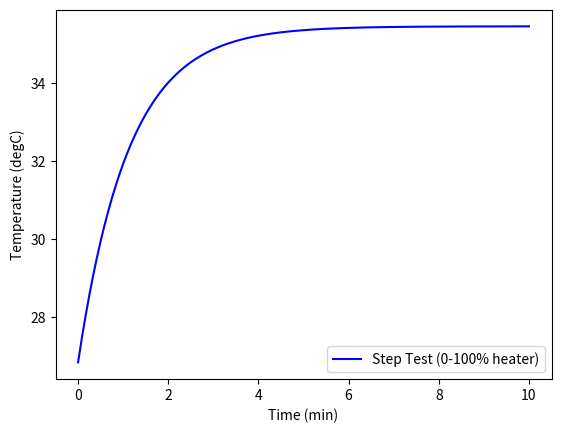

Recreate this plot in Python.
import numpy as np
import matplotlib.pyplot as plt
from scipy.integrate import odeint

# define energy balance model
def heat(x,t,Q):
    # Parameters
    
    #Box dimensions:
    L = .226   #m
    H = .18  #m
    W = .16  #m
    Atot = (2*W*H + 2*L*W + 2*L*H) #m^2
    Aexposed = Atot - L*W          #m^2
    thickness = 0.0001             #m
    
    Ta = 25 + 273.15   # K
    dens_air = 0.9815   # kg/m^3 ()
    m = dens_air*L*H*W     # kg
    Cp = 1.006 * 1000.0  # J/kg-K
    k_box = 0.21         #W/m-K 
    
    h1 = 1.0           # W/m^2-K
    h2 = 1.0           # W/m^2-K
    R = ((1/h1/Atot) + (thickness/Atot/k_box) + (1/h2/Aexposed)) #W/K

    # Temperature State 
    T = x[0]

    # Nonlinear Energy Balance
    dTdt = (1.0/(m*Cp))*((Ta-T)/R + Q)
    return dTdt

Q = 1  #W
T0 = 25.0 + 273.15 # Initial temperature
n = 60*10+1  # Number of second time points (10min)
time = np.linspace(0,n-1,n) # Time vector
T = odeint(heat,300.0,time,args=(Q,)) # Integrate ODE

# Plot results
plt.figure(1)
plt.plot(time/60.0,T-273.15,'b-')
plt.ylabel('Temperature (degC)')
plt.xlabel('Time (min)')
plt.legend(['Step Test (0-100% heater)'])
plt.show()
